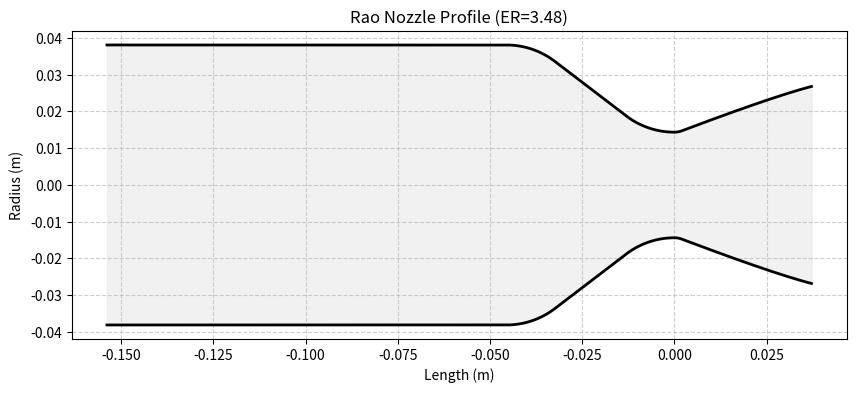

The matplotlib source for this figure:
import numpy as np
import matplotlib.pyplot as plt

# http://www.aspirespace.org.uk/downloads/Thrust%20optimised%20parabolic%20nozzle.pdf
# https://rrs.org/2023/01/28/making-correct-parabolic-nozzles/
# https://wikis.mit.edu/confluence/pages/viewpage.action?pageId=153816550

#INPUT PARAMETERS
ER = 3.4826 #expansion ratio
CR = 7.036 #contraction ratio
r_c = 0.0762/2 #chamber rad.
r_t = 0.028728/2 #throat rad.
r_e = np.sqrt(ER)*r_t #exit rad.
L_c = 0.108305 #chamber length [m]

percent_bell = 0.8 #Percent Rao nozzle. 80% standard
theta_n = np.deg2rad(20.7239)
theta_e = np.deg2rad(14.5174)
convergence_angle = 37.5


#CALCULATIONS
#Area calcs
A_c = np.pi * (r_c**2) #chamber area
A_t = np.pi * (r_t**2) #throat area
A_e = np.pi * (r_e**2) #exit area

#Length calcs
L_n = percent_bell * (np.sqrt(ER)-1)*r_t/(np.tan(np.deg2rad(15))) #nozzle length eqt. 3

#THROAT AND BELL GEOMETRY
beta = np.deg2rad(convergence_angle)

#Rao converging section
# Starts exactly at -90 degrees minus beta (to meet the cone) and ends at -90
theta_convergence = np.linspace(-np.pi/2 - beta, -np.pi/2, 50)
x_converging = 1.5 * r_t * np.cos(theta_convergence)
y_converging = 1.5 * r_t * np.sin(theta_convergence) + 1.5 * r_t + r_t #eqt. 4

#Rao diverging section
theta_divergence = np.linspace(-np.pi/2, theta_n-(np.pi/2), 200)
x_divergence = 0.382 * r_t * np.cos(theta_divergence)
y_divergence = 0.382 * r_t * np.sin(theta_divergence) + 0.382 * r_t + r_t #eqt. 5

#Finding N
x_N = x_divergence[-1]
y_N = y_divergence[-1] #found by setting angle to (theta_n -90) in eqt. 5

#Finding E
x_E = L_n #derived from eqt. 3
y_E = r_e #derived from eqt. 2 or just BasicSizing results

#Finding Q
m1 = np.tan(theta_n) #eqt. 8
m2 = np.tan(theta_e) #eqt. 8
c1 = y_N - m1*x_N #eqt. 9
c2 = y_E - m2*x_E #eqt. 9
x_Q =(c2 - c1)/(m1 - m2) #eqt. 10
y_Q = (m1*c2 - m2*c1)/(m1 - m2) #eqt. 10

#Rao bell section
t = np.linspace(0,1,30)
x_bell = ((1-t)**2) * x_N + 2*(1-t)*t*x_Q + (t**2)*x_E
y_bell = ((1-t)**2) * y_N + 2*(1-t)*t*y_Q + (t**2)*y_E

#CHAMBER TRANSITION GEOMETRY
# Define P1 (start of throat entry)
x_p1 = -1.5 * r_t * np.sin(beta) # The x-coord where the throat arc meets the cone
y_p1 = 1.5 * r_t * (1 - np.cos(beta)) + r_t

# Define p2 (End of straight chamber / Start of shoulder)
# x_p2 is calculated by finding the horizontal distance of the shoulder + the straight cone
y_sh_end = r_c - 1.5 * r_t * (1 - np.cos(beta))
x_gap = (y_sh_end - y_p1) / np.tan(beta)
x_sh_width = 1.5 * r_t * np.sin(beta)

x_p2 = x_p1 - x_gap - x_sh_width
y_p2 = r_c

# Create the Shoulder Curve (Inwards curve)
t_sh = np.linspace(0, beta, 30)
x_sh = x_p2 + 1.5 * r_t * np.sin(t_sh)
y_sh = r_c - 1.5 * r_t * (1 - np.cos(t_sh))

# Create the Straight Transition (The Cone)
x_straight = np.linspace(x_sh[-1], x_p1, 20)
y_straight = np.linspace(y_sh[-1], y_p1, 20)

# Combine the shoulder curve and the straight cone into one transition segment
x_trans = np.concatenate([x_sh, x_straight])
y_trans = np.concatenate([y_sh, y_straight])


#FINAL ARRAY COMBINING
# Chamber cylinder
x_chamber = np.array([x_p2 - L_c, x_p2])
y_chamber = np.array([r_c, r_c])

# Concatenate all parts
x_full = np.concatenate([x_chamber, x_trans, x_converging, x_divergence, x_bell])
y_full = np.concatenate([y_chamber, y_trans, y_converging, y_divergence, y_bell])

# Clean up duplicates and sort
_, unique_indices = np.unique(x_full, return_index=True)
x_plot = x_full[np.sort(unique_indices)]
y_plot = y_full[np.sort(unique_indices)]

#PLOTTING
plt.figure(figsize=(10, 4))
plt.plot(x_plot, y_plot, color="black", linewidth=2)
plt.plot(x_plot, -y_plot, color="black", linewidth=2)
plt.fill_between(x_plot, -y_plot, y_plot, color='lightgray', alpha=0.3)
plt.title(f"Rao Nozzle Profile (ER={ER:.2f})")
plt.xlabel("Length (m)")
plt.ylabel("Radius (m)")
plt.axis("equal")
plt.grid(True, linestyle='--', alpha=0.6)
plt.show()

